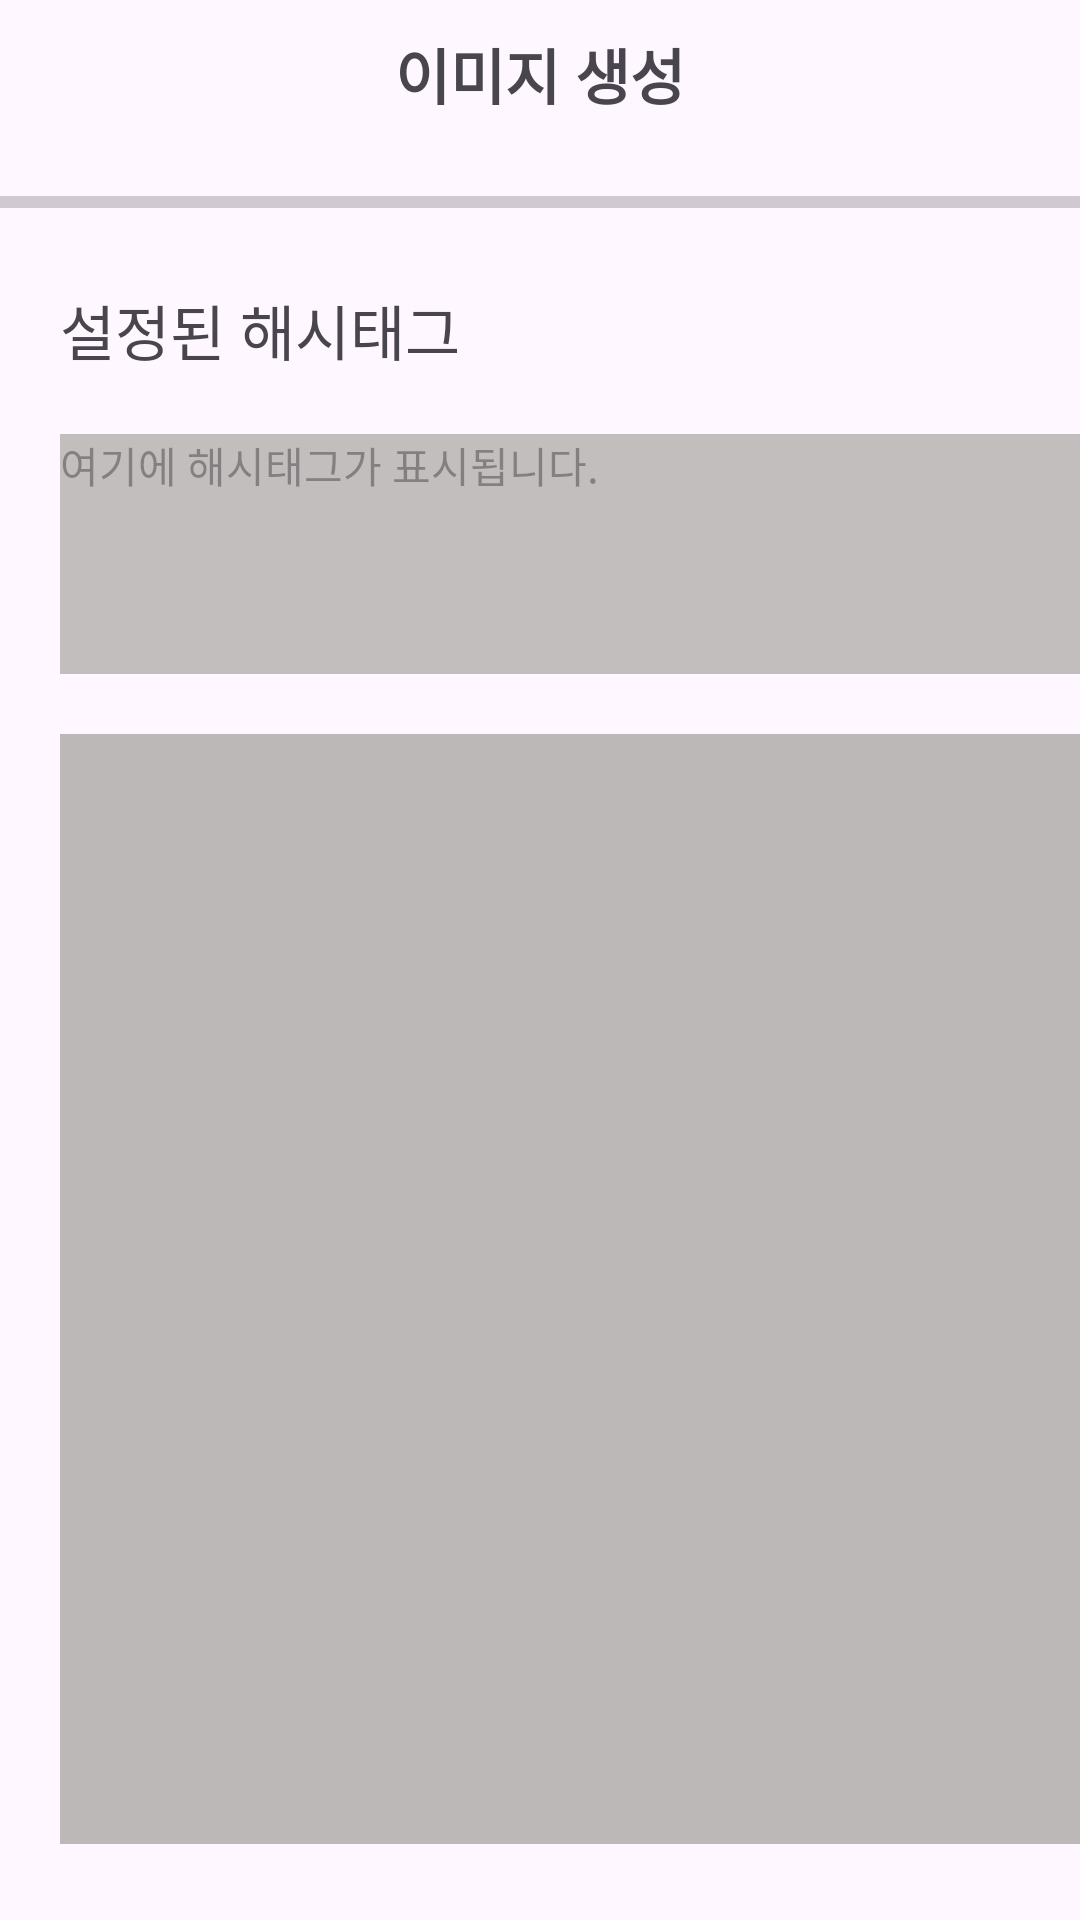

Here is an Android app screen rendered from its layout file. Give the layout XML and the strings, colors and styles it references.
<!-- AndroidManifest.xml: application theme Theme.PieceofDayFront -->
<!-- res/layout/main_diarywritepage_secondfragment.xml -->
<?xml version="1.0" encoding="utf-8"?>
<LinearLayout
    xmlns:android="http://schemas.android.com/apk/res/android"
    xmlns:tools="http://schemas.android.com/tools"
    android:layout_width="match_parent"
    android:layout_height="match_parent"
    tools:context=".MainDiaryWritepageSecondFragment"
    android:orientation="vertical">

    <TextView
        android:layout_width="match_parent"
        android:layout_height="wrap_content"
        android:text="이미지 생성"
        android:textStyle="bold"
        android:textSize="20dp"
        android:gravity="center"
        android:layout_margin="10dp"/>

    <ProgressBar
        android:id="@+id/main_diarywritepage_secondfragment_progressBar"
        style="?android:attr/progressBarStyleHorizontal"
        android:layout_width="match_parent"
        android:layout_height="wrap_content"
        android:layout_marginTop="10dp"/>

    <TextView
        android:layout_width="wrap_content"
        android:layout_height="wrap_content"
        android:text="설정된 해시태그"
        android:textSize="20dp"
        android:layout_marginTop="20dp"
        android:layout_marginLeft="20dp" />

    <TextView
        android:id="@+id/main_diarywritepage_secondfragment_showHashtag"
        android:layout_width="370dp"
        android:layout_height="80dp"
        android:layout_marginLeft="20dp"
        android:layout_marginTop="20dp"
        android:layout_marginRight="20dp"
        android:background="#C3BEBE"
        android:hint="여기에 해시태그가 표시됩니다." />

    <ImageView
        android:layout_width="370dp"
        android:layout_height="370dp"
        android:layout_margin="20dp"
        android:background="#BDB8B8"
        android:id="@+id/main_diarywritepage_secondfragment_showImage"/>

    <Button
        android:layout_width="wrap_content"
        android:layout_height="wrap_content"
        android:text="오늘 당신의 기분을 알려주세요"
        android:textSize="20dp"
        android:layout_gravity="center"
        android:id="@+id/main_diarywritepage_secondfragment_btn"/>

</LinearLayout>
<!-- resources referenced by this layout -->
<resources>
  <style name="Theme.PieceofDayFront" parent="Base.Theme.PieceofDayFront" />
  <style name="Base.Theme.PieceofDayFront" parent="Theme.Material3.DayNight.NoActionBar">
          
          
      </style>
</resources>
